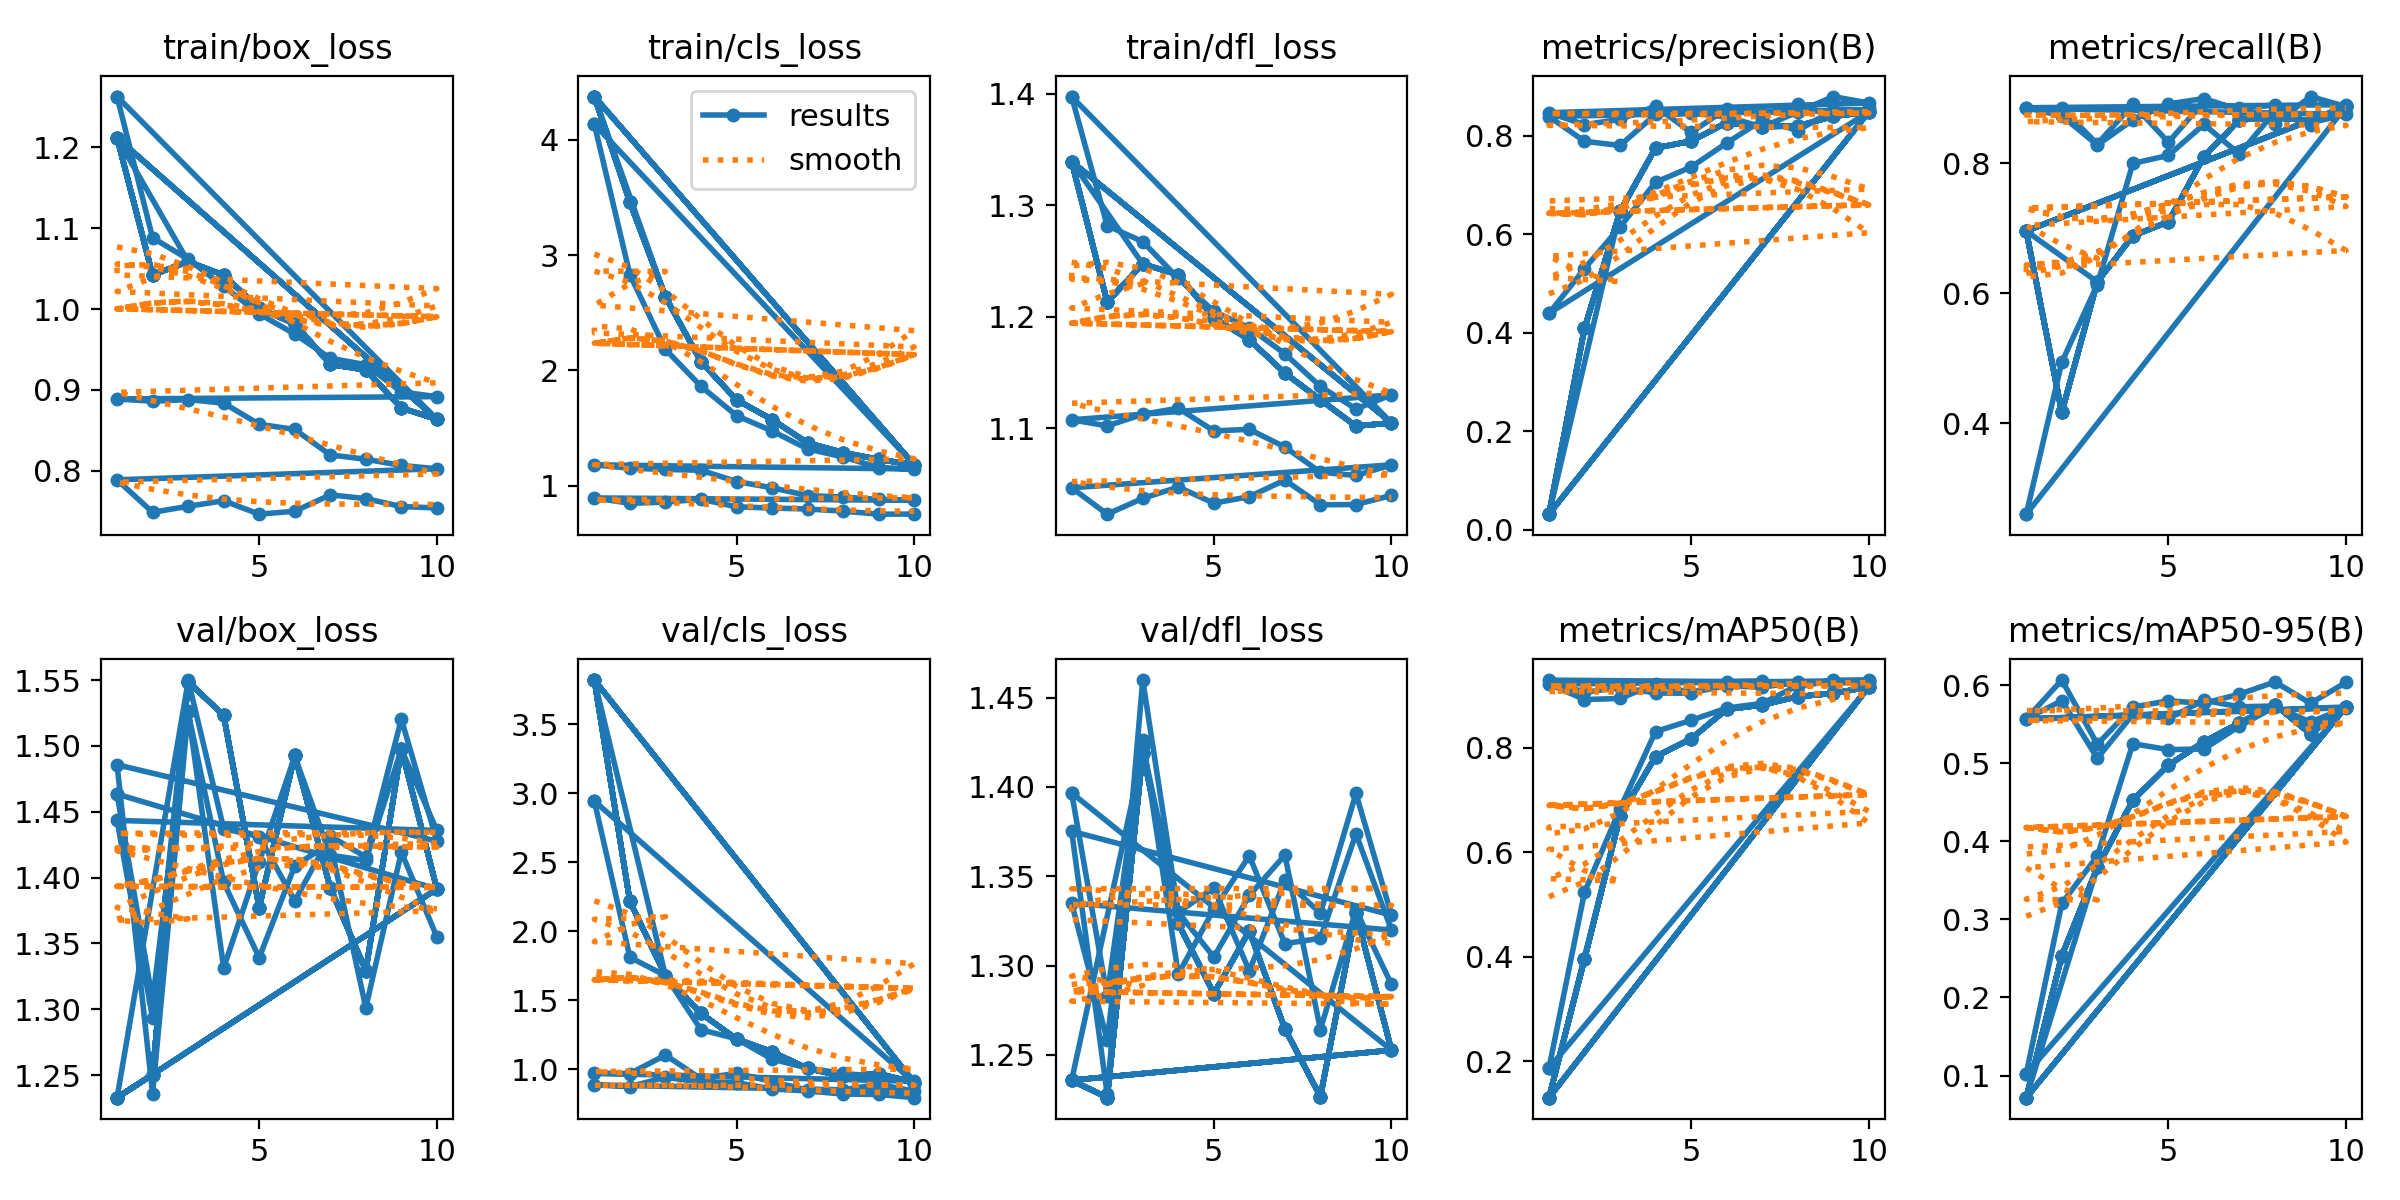

Data behind this chart, as committed beside it:
epoch, time, train/box_loss, train/cls_loss, train/dfl_loss, metrics/precision(B), metrics/recall(B), metrics/mAP50(B), metrics/mAP50-95(B), val/box_loss, val/cls_loss, val/dfl_loss, lr/pg0, lr/pg1, lr/pg2
1, 25.56, 1.212, 4.376, 1.339, 0.03126, 0.696, 0.1306, 0.07159, 1.233, 3.822, 1.236, 0.0001065, 0.0001065, 0.0001065
2, 50.8, 1.042, 3.458, 1.213, 0.4086, 0.4172, 0.3957, 0.2536, 1.25, 2.217, 1.226, 0.000193, 0.000193, 0.000193
3, 76.87, 1.059, 2.638, 1.247, 0.6461, 0.6179, 0.669, 0.3667, 1.549, 1.679, 1.419, 0.0002581, 0.0002581, 0.0002581
4, 103.4, 1.042, 2.076, 1.238, 0.775, 0.6886, 0.7831, 0.4526, 1.523, 1.404, 1.324, 0.0002271, 0.0002271, 0.0002271
5, 129.7, 1.001, 1.745, 1.199, 0.7887, 0.7103, 0.8174, 0.4977, 1.377, 1.22, 1.284, 0.0001951, 0.0001951, 0.0001951
6, 156.3, 0.9819, 1.573, 1.179, 0.8264, 0.8105, 0.8735, 0.5278, 1.493, 1.126, 1.319, 0.0001631, 0.0001631, 0.0001631
7, 183.2, 0.9317, 1.37, 1.149, 0.8185, 0.8672, 0.8819, 0.5516, 1.392, 1.006, 1.265, 0.0001311, 0.0001311, 0.0001311
8, 209.5, 0.9249, 1.287, 1.126, 0.8195, 0.8704, 0.8979, 0.575, 1.329, 0.9478, 1.227, 9.9161e-05, 9.9161e-05, 9.9161e-05
9, 235.5, 0.8778, 1.227, 1.102, 0.8392, 0.8659, 0.9041, 0.5377, 1.498, 0.9676, 1.33, 6.7184e-05, 6.7184e-05, 6.7184e-05
10, 261.6, 0.8637, 1.18, 1.105, 0.8481, 0.8879, 0.9164, 0.5726, 1.391, 0.9033, 1.253, 3.5207e-05, 3.5207e-05, 3.5207e-05
1, 25.45, 1.212, 4.376, 1.339, 0.03126, 0.696, 0.1306, 0.07159, 1.233, 3.822, 1.236, 0.0001065, 0.0001065, 0.0001065
2, 50.49, 1.042, 3.458, 1.213, 0.4086, 0.4172, 0.3957, 0.2536, 1.25, 2.217, 1.226, 0.000193, 0.000193, 0.000193
3, 75.18, 1.059, 2.638, 1.247, 0.6461, 0.6179, 0.669, 0.3667, 1.549, 1.679, 1.419, 0.0002581, 0.0002581, 0.0002581
4, 99.75, 1.042, 2.076, 1.238, 0.775, 0.6886, 0.7831, 0.4526, 1.523, 1.404, 1.324, 0.0002271, 0.0002271, 0.0002271
5, 124.3, 1.001, 1.745, 1.199, 0.7887, 0.7103, 0.8174, 0.4977, 1.377, 1.22, 1.284, 0.0001951, 0.0001951, 0.0001951
6, 149, 0.9819, 1.573, 1.179, 0.8264, 0.8105, 0.8735, 0.5278, 1.493, 1.126, 1.319, 0.0001631, 0.0001631, 0.0001631
7, 173.7, 0.9317, 1.37, 1.149, 0.8185, 0.8672, 0.8819, 0.5516, 1.392, 1.006, 1.265, 0.0001311, 0.0001311, 0.0001311
8, 198.7, 0.9249, 1.287, 1.126, 0.8195, 0.8704, 0.8979, 0.575, 1.329, 0.9478, 1.227, 9.9161e-05, 9.9161e-05, 9.9161e-05
9, 223.6, 0.8778, 1.227, 1.102, 0.8392, 0.8659, 0.9041, 0.5377, 1.498, 0.9676, 1.33, 6.7184e-05, 6.7184e-05, 6.7184e-05
10, 248.5, 0.8637, 1.18, 1.105, 0.8481, 0.8879, 0.9164, 0.5726, 1.391, 0.9033, 1.253, 3.5207e-05, 3.5207e-05, 3.5207e-05
1, 25.57, 1.212, 4.376, 1.339, 0.03126, 0.696, 0.1306, 0.07159, 1.233, 3.822, 1.236, 0.0001065, 0.0001065, 0.0001065
2, 50.42, 1.042, 3.458, 1.213, 0.4086, 0.4172, 0.3957, 0.2536, 1.25, 2.217, 1.226, 0.000193, 0.000193, 0.000193
3, 75.12, 1.059, 2.638, 1.247, 0.6461, 0.6179, 0.669, 0.3667, 1.549, 1.679, 1.419, 0.0002581, 0.0002581, 0.0002581
1, 25.63, 1.212, 4.376, 1.339, 0.03126, 0.696, 0.1306, 0.07159, 1.233, 3.822, 1.236, 0.0001065, 0.0001065, 0.0001065
2, 50.48, 1.042, 3.458, 1.213, 0.4086, 0.4172, 0.3957, 0.2536, 1.25, 2.217, 1.226, 0.000193, 0.000193, 0.000193
3, 75.09, 1.059, 2.638, 1.247, 0.6461, 0.6179, 0.669, 0.3667, 1.549, 1.679, 1.419, 0.0002581, 0.0002581, 0.0002581
4, 99.59, 1.042, 2.076, 1.238, 0.775, 0.6886, 0.7831, 0.4526, 1.523, 1.404, 1.324, 0.0002271, 0.0002271, 0.0002271
5, 124.6, 1.001, 1.745, 1.199, 0.7887, 0.7103, 0.8174, 0.4977, 1.377, 1.22, 1.284, 0.0001951, 0.0001951, 0.0001951
6, 150, 0.9819, 1.573, 1.179, 0.8264, 0.8105, 0.8735, 0.5278, 1.493, 1.126, 1.319, 0.0001631, 0.0001631, 0.0001631
7, 175.4, 0.9317, 1.37, 1.149, 0.8185, 0.8672, 0.8819, 0.5516, 1.392, 1.006, 1.265, 0.0001311, 0.0001311, 0.0001311
8, 200.3, 0.9249, 1.287, 1.126, 0.8195, 0.8704, 0.8979, 0.575, 1.329, 0.9478, 1.227, 9.9161e-05, 9.9161e-05, 9.9161e-05
9, 225.1, 0.8778, 1.227, 1.102, 0.8392, 0.8659, 0.9041, 0.5377, 1.498, 0.9676, 1.33, 6.7184e-05, 6.7184e-05, 6.7184e-05
10, 249.9, 0.8637, 1.18, 1.105, 0.8481, 0.8879, 0.9164, 0.5726, 1.391, 0.9033, 1.253, 3.5207e-05, 3.5207e-05, 3.5207e-05
1, 25.97, 1.212, 4.376, 1.339, 0.03126, 0.696, 0.1306, 0.07159, 1.233, 3.822, 1.236, 0.0001065, 0.0001065, 0.0001065
2, 51.88, 1.042, 3.458, 1.213, 0.4086, 0.4172, 0.3957, 0.2536, 1.25, 2.217, 1.226, 0.000193, 0.000193, 0.000193
3, 77.71, 1.059, 2.638, 1.247, 0.6461, 0.6179, 0.669, 0.3667, 1.549, 1.679, 1.419, 0.0002581, 0.0002581, 0.0002581
4, 103.2, 1.042, 2.076, 1.238, 0.775, 0.6886, 0.7831, 0.4526, 1.523, 1.404, 1.324, 0.0002271, 0.0002271, 0.0002271
5, 128.3, 1.001, 1.745, 1.199, 0.7887, 0.7103, 0.8174, 0.4977, 1.377, 1.22, 1.284, 0.0001951, 0.0001951, 0.0001951
6, 153, 0.9819, 1.573, 1.179, 0.8264, 0.8105, 0.8735, 0.5278, 1.493, 1.126, 1.319, 0.0001631, 0.0001631, 0.0001631
7, 177.8, 0.9317, 1.37, 1.149, 0.8185, 0.8672, 0.8819, 0.5516, 1.392, 1.006, 1.265, 0.0001311, 0.0001311, 0.0001311
8, 202.5, 0.9249, 1.287, 1.126, 0.8195, 0.8704, 0.8979, 0.575, 1.329, 0.9478, 1.227, 9.9161e-05, 9.9161e-05, 9.9161e-05
9, 227.7, 0.8778, 1.227, 1.102, 0.8392, 0.8659, 0.9041, 0.5377, 1.498, 0.9676, 1.33, 6.7184e-05, 6.7184e-05, 6.7184e-05
10, 253.4, 0.8637, 1.18, 1.105, 0.8481, 0.8879, 0.9164, 0.5726, 1.391, 0.9033, 1.253, 3.5207e-05, 3.5207e-05, 3.5207e-05
1, 25.48, 1.212, 4.376, 1.339, 0.03126, 0.696, 0.1306, 0.07159, 1.233, 3.822, 1.236, 0.0001065, 0.0001065, 0.0001065
2, 50.19, 1.042, 3.458, 1.213, 0.4086, 0.4172, 0.3957, 0.2536, 1.25, 2.217, 1.226, 0.000193, 0.000193, 0.000193
3, 74.79, 1.059, 2.638, 1.247, 0.6461, 0.6179, 0.669, 0.3667, 1.549, 1.679, 1.419, 0.0002581, 0.0002581, 0.0002581
4, 99.29, 1.042, 2.076, 1.238, 0.775, 0.6886, 0.7831, 0.4526, 1.523, 1.404, 1.324, 0.0002271, 0.0002271, 0.0002271
5, 124, 1.001, 1.745, 1.199, 0.7887, 0.7103, 0.8174, 0.4977, 1.377, 1.22, 1.284, 0.0001951, 0.0001951, 0.0001951
6, 148.7, 0.9819, 1.573, 1.179, 0.8264, 0.8105, 0.8735, 0.5278, 1.493, 1.126, 1.319, 0.0001631, 0.0001631, 0.0001631
7, 173.4, 0.9317, 1.37, 1.149, 0.8185, 0.8672, 0.8819, 0.5516, 1.392, 1.006, 1.265, 0.0001311, 0.0001311, 0.0001311
8, 198.6, 0.9249, 1.287, 1.126, 0.8195, 0.8704, 0.8979, 0.575, 1.329, 0.9478, 1.227, 9.9161e-05, 9.9161e-05, 9.9161e-05
9, 223.4, 0.8778, 1.227, 1.102, 0.8392, 0.8659, 0.9041, 0.5377, 1.498, 0.9676, 1.33, 6.7184e-05, 6.7184e-05, 6.7184e-05
10, 247.9, 0.8637, 1.18, 1.105, 0.8481, 0.8879, 0.9164, 0.5726, 1.391, 0.9033, 1.253, 3.5207e-05, 3.5207e-05, 3.5207e-05
1, 24.7, 1.263, 4.137, 1.397, 0.4389, 0.2605, 0.1871, 0.1023, 1.463, 2.944, 1.397, 0.0001065, 0.0001065, 0.0001065
1, 24.47, 1.263, 4.137, 1.397, 0.4389, 0.2605, 0.1871, 0.1023, 1.463, 2.944, 1.397, 0.0001065, 0.0001065, 0.0001065
2, 49.02, 1.088, 2.831, 1.282, 0.5298, 0.4943, 0.5235, 0.3205, 1.307, 1.811, 1.283, 0.000193, 0.000193, 0.000193
3, 73.56, 1.062, 2.183, 1.267, 0.6147, 0.6136, 0.6834, 0.3813, 1.527, 1.679, 1.426, 0.0002581, 0.0002581, 0.0002581
4, 97.65, 1.028, 1.862, 1.234, 0.7054, 0.8001, 0.8311, 0.5252, 1.331, 1.286, 1.295, 0.0002271, 0.0002271, 0.0002271
5, 122.1, 0.9942, 1.607, 1.205, 0.7362, 0.8123, 0.8524, 0.5176, 1.412, 1.22, 1.332, 0.0001951, 0.0001951, 0.0001951
6, 146.2, 0.9691, 1.474, 1.19, 0.7851, 0.8601, 0.876, 0.5185, 1.492, 1.073, 1.361, 0.0001631, 0.0001631, 0.0001631
... 24 more rows
